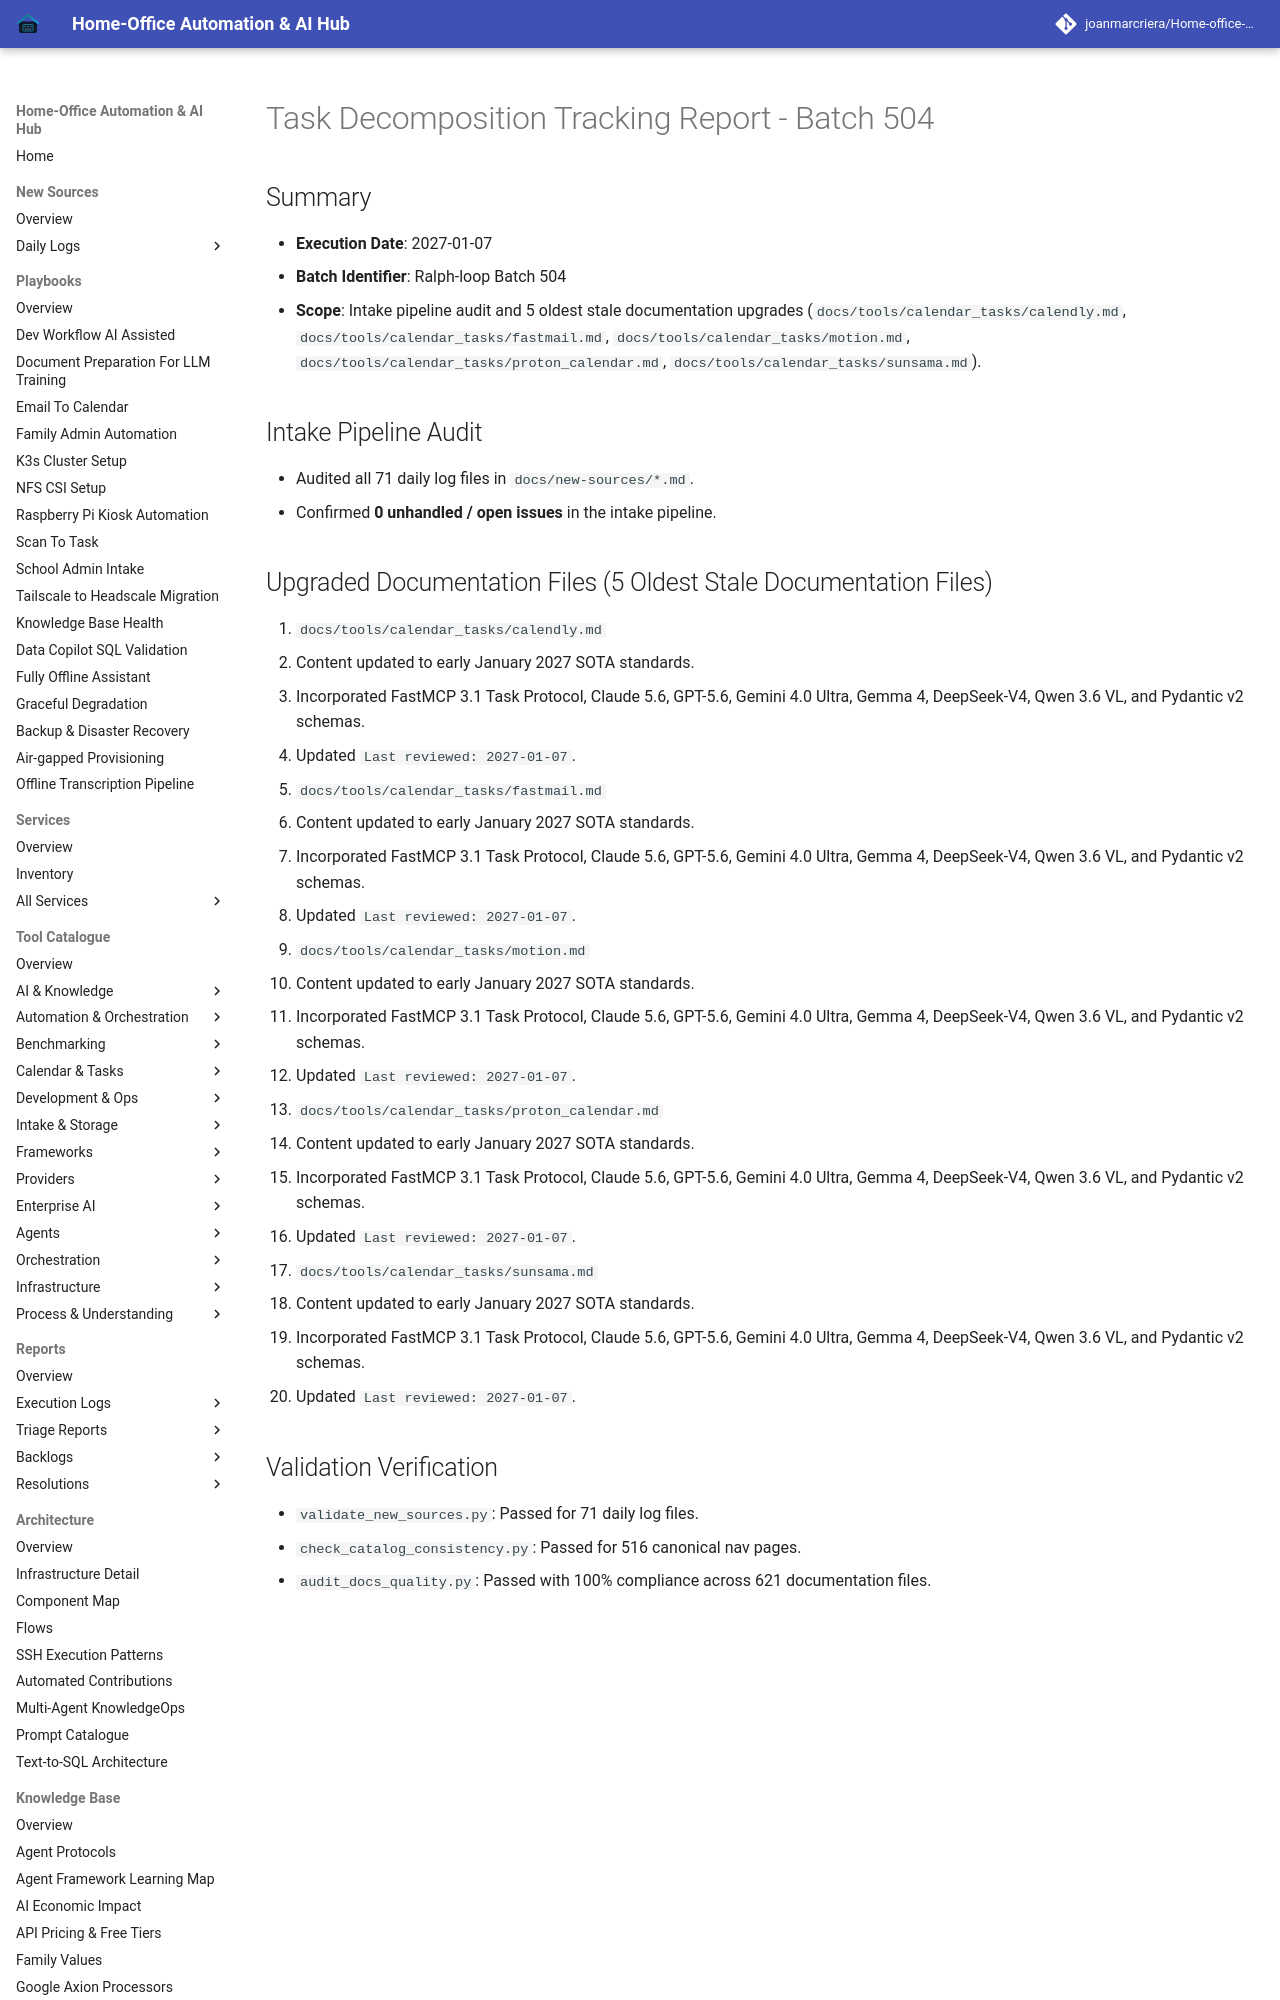

repository: joanmarcriera/Home-office-automations · page: reports/task-decomposition-batch-504/index.html · generator: mkdocs

# Task Decomposition Tracking Report - Batch 504

## Summary
- **Execution Date**: 2027-01-07
- **Batch Identifier**: Ralph-loop Batch 504
- **Scope**: Intake pipeline audit and 5 oldest stale documentation upgrades (`docs/tools/calendar_tasks/calendly.md`, `docs/tools/calendar_tasks/fastmail.md`, `docs/tools/calendar_tasks/motion.md`, `docs/tools/calendar_tasks/proton_calendar.md`, `docs/tools/calendar_tasks/sunsama.md`).

## Intake Pipeline Audit
- Audited all 71 daily log files in `docs/new-sources/*.md`.
- Confirmed **0 unhandled / open issues** in the intake pipeline.
